Run: headless pygame with SDL's dummy video driver; simulated clock (each Clock.tick advances the game by its frame time, no real sleeping); random seed 0; keys injected as events and as key.get_pressed() state; no mouse input.
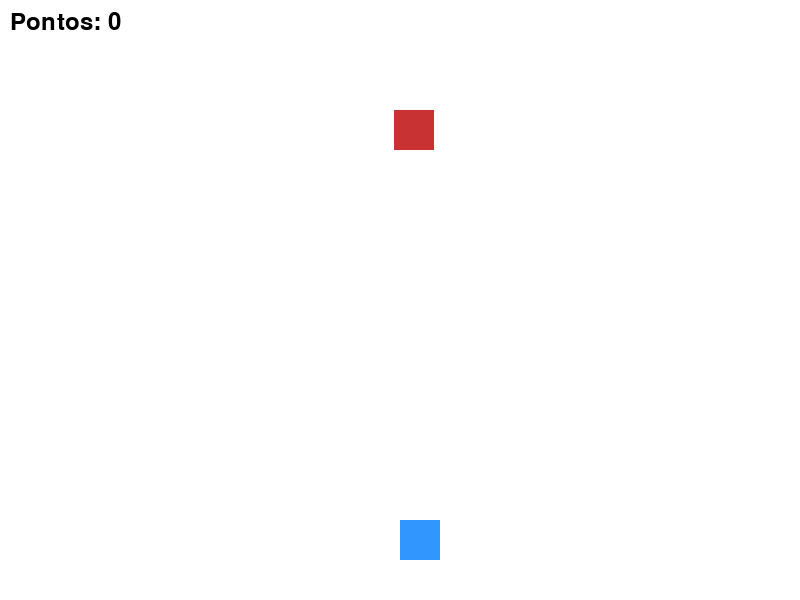
Frame 1 of 4 · flips 1–60 · no input
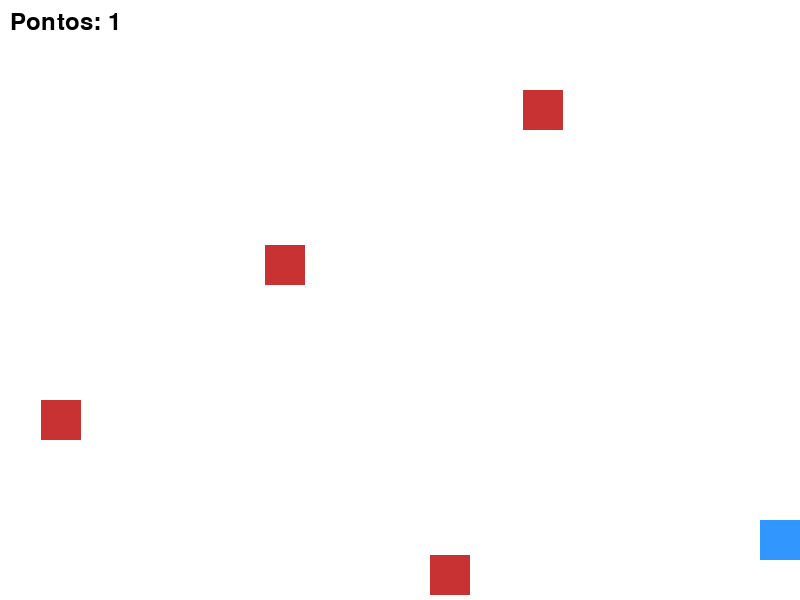
Frame 2 of 4 · flips 61–180 · tapped SPACE, RETURN · held RIGHT (→), D
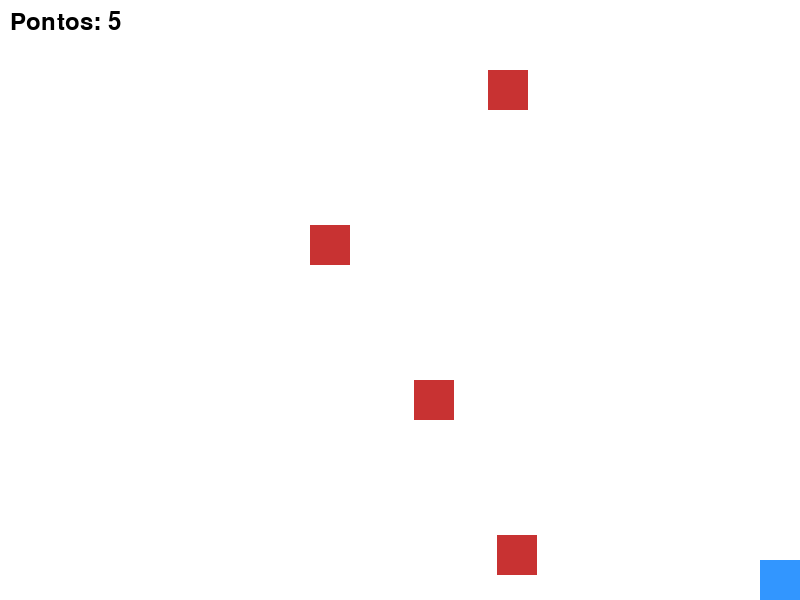
Frame 3 of 4 · flips 181–300 · held DOWN (↓), S
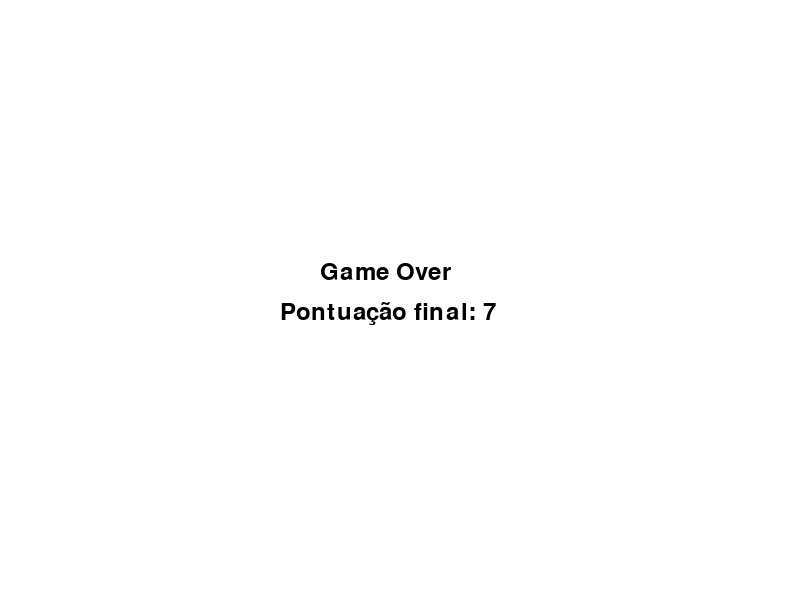
Frame 4 of 4 · flips 301–420 · held LEFT (←), A, UP (↑), W

The pygame program that drew these frames:

import pygame
import random
import sys

# Inicialização
pygame.init()

# Configurações da tela
WIDTH, HEIGHT = 800, 600
screen = pygame.display.set_mode((WIDTH, HEIGHT))
pygame.display.set_caption("Desvie dos Quadrados")

clock = pygame.time.Clock()
font = pygame.font.SysFont(None, 36)

# Cores
WHITE = (255, 255, 255)
BLUE = (50, 150, 255)
RED = (200, 50, 50)

# Jogador
player_size = 40
player = pygame.Rect(WIDTH // 2, HEIGHT - 80, player_size, player_size)
player_speed = 5

# Inimigos
enemy_size = 40
enemies = []
enemy_speed = 5
spawn_timer = 0

# Pontuação
score = 0

# Loop principal
running = True
while running:
    clock.tick(60)
    screen.fill(WHITE)

    # Eventos
    for event in pygame.event.get():
        if event.type == pygame.QUIT:
            running = False

    # Movimento do jogador
    keys = pygame.key.get_pressed()
    if keys[pygame.K_LEFT]:
        player.x -= player_speed
    if keys[pygame.K_RIGHT]:
        player.x += player_speed
    if keys[pygame.K_UP]:
        player.y -= player_speed
    if keys[pygame.K_DOWN]:
        player.y += player_speed

    # Limites da tela
    player.clamp_ip(screen.get_rect())

    # Criar inimigos
    spawn_timer += 1
    if spawn_timer > 30:
        spawn_timer = 0
        x = random.randint(0, WIDTH - enemy_size)
        enemies.append(pygame.Rect(x, -enemy_size, enemy_size, enemy_size))

    # Atualizar inimigos
    for enemy in enemies[:]:
        enemy.y += enemy_speed
        if enemy.y > HEIGHT:
            enemies.remove(enemy)
            score += 1

        # Colisão
        if enemy.colliderect(player):
            running = False

    # Desenhar
    pygame.draw.rect(screen, BLUE, player)
    for enemy in enemies:
        pygame.draw.rect(screen, RED, enemy)

    # Texto de pontuação
    text = font.render(f"Pontos: {score}", True, (0, 0, 0))
    screen.blit(text, (10, 10))

    pygame.display.flip()

# Game Over
screen.fill(WHITE)
game_over_text = font.render("Game Over", True, (0, 0, 0))
score_text = font.render(f"Pontuação final: {score}", True, (0, 0, 0))
screen.blit(game_over_text, (WIDTH // 2 - 80, HEIGHT // 2 - 40))
screen.blit(score_text, (WIDTH // 2 - 120, HEIGHT // 2))
pygame.display.flip()

pygame.time.delay(3000)
pygame.quit()
sys.exit()
